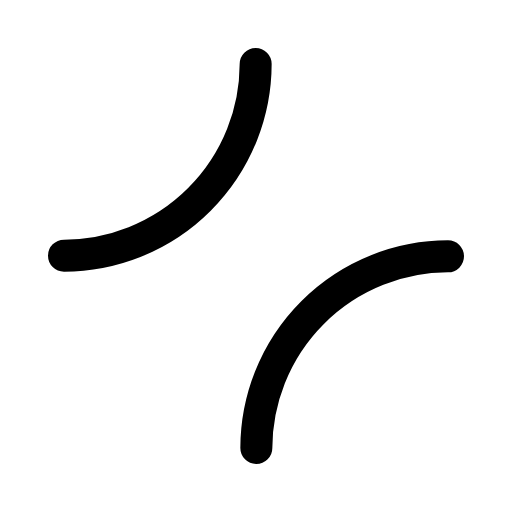
t = 0.00 s
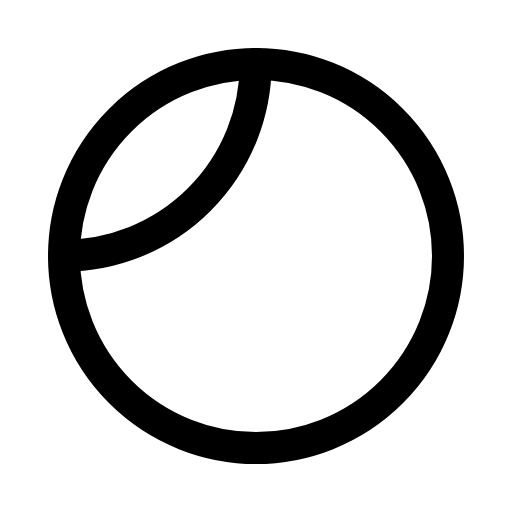
t = 0.60 s
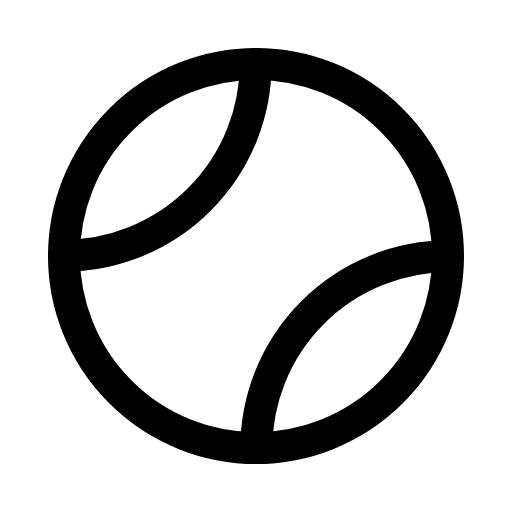
t = 1.35 s
t = 1.73 s: frame unchanged from t = 1.35 s, image omitted
t = 2.48 s: frame unchanged from t = 1.35 s, image omitted
t = 2.85 s: frame unchanged from t = 1.35 s, image omitted

The animated SVG that drew these frames (rendered in a browser with its animation timeline set to each time). Animation: 1 CSS @keyframes rule; one cycle of 3.60 s, repeats indefinitely.

<svg xmlns="http://www.w3.org/2000/svg" viewBox="0 0 256 256">
  <style>
    .draw-line {
      stroke-dasharray: 2000;
      stroke-dashoffset: 0;
    }
    svg:hover .draw-line {
      animation: phosphor-draw-in 3s ease-in-out infinite alternate;
    }
    @keyframes phosphor-draw-in {
      0%   { stroke-dashoffset: 2000; }
      50%  { stroke-dashoffset: 0; }
      100% { stroke-dashoffset: 0; }
    }
  </style><rect width="256" height="256" fill="none"/><circle cx="128" cy="128" r="96" fill="none" stroke="currentColor" stroke-linecap="round" stroke-linejoin="round" stroke-width="16" class="draw-line" pathLength="1" style="animation-delay: 0s"/><path d="M127.83,32A96,96,0,0,1,32,127.83" fill="none" stroke="currentColor" stroke-linecap="round" stroke-linejoin="round" stroke-width="16" class="draw-line" pathLength="1" style="animation-delay: 0.3s"/><path d="M224,128.17A96,96,0,0,0,128.17,224" fill="none" stroke="currentColor" stroke-linecap="round" stroke-linejoin="round" stroke-width="16" class="draw-line" pathLength="1" style="animation-delay: 0.6s"/></svg>
